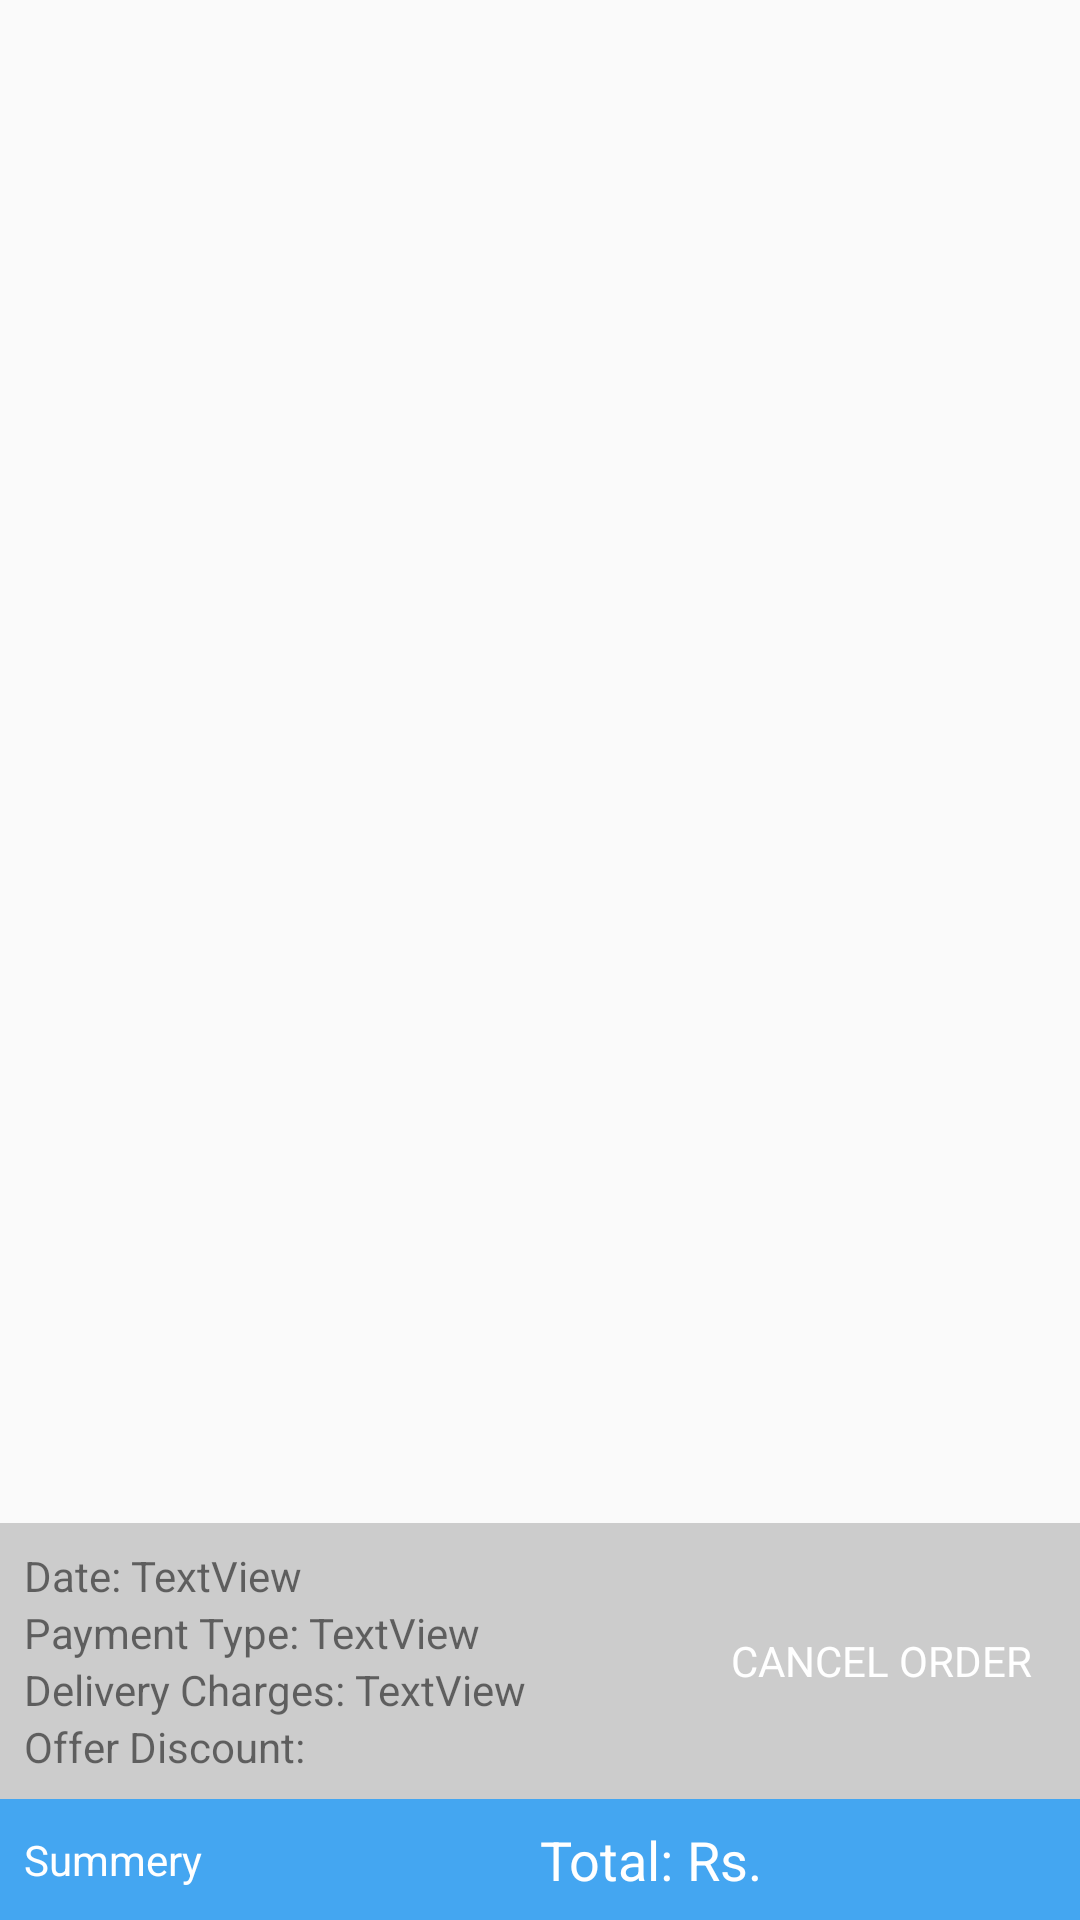

Android layout source for this screen:
<!-- AndroidManifest.xml: application theme AppTheme -->
<!-- res/layout/activity_my_order_detail.xml -->
<?xml version="1.0" encoding="utf-8"?>
<RelativeLayout xmlns:android="http://schemas.android.com/apk/res/android"
    xmlns:app="http://schemas.android.com/apk/res-auto"
    xmlns:tools="http://schemas.android.com/tools"
    android:layout_width="match_parent"
    android:layout_height="match_parent"
    android:gravity="bottom"
    android:orientation="vertical"
    tools:context="codecanyon.jagatpharma.My_order_detailActivity">

    <androidx.recyclerview.widget.RecyclerView
        android:id="@+id/rv_order_detail"
        android:layout_width="match_parent"
        android:layout_height="match_parent"
        android:layout_above="@+id/relativeLayout"
        android:layout_alignParentTop="true" />

    <LinearLayout
        android:id="@+id/relativeLayout"
        android:layout_width="match_parent"
        android:layout_height="wrap_content"
        android:layout_above="@+id/linearLayout"
        android:layout_alignParentStart="true"
        android:layout_alignParentLeft="true"
        android:background="@color/color_bg"
        android:gravity="center_vertical"
        android:orientation="horizontal"
        android:padding="@dimen/space_8">

        <LinearLayout
            android:layout_width="0dp"
            android:layout_height="wrap_content"
            android:layout_marginEnd="@dimen/space_5"
            android:layout_marginRight="@dimen/space_5"
            android:layout_weight="1"
            android:orientation="vertical">

            <LinearLayout
                android:layout_width="match_parent"
                android:layout_height="wrap_content"
                android:orientation="horizontal">

                <TextView
                    android:id="@+id/textView55"
                    android:layout_width="wrap_content"
                    android:layout_height="wrap_content"
                    android:text="@string/date" />

                <TextView
                    android:id="@+id/tv_order_detail_date"
                    android:layout_width="wrap_content"
                    android:layout_height="wrap_content"
                    android:text="TextView" />
            </LinearLayout>

            <LinearLayout
                android:layout_width="match_parent"
                android:layout_height="wrap_content"
                android:orientation="horizontal">

                <TextView
                    android:id="@+id/textView53"
                    android:layout_width="wrap_content"
                    android:layout_height="wrap_content"
                    android:text="@string/payment_type" />

                <TextView
                    android:id="@+id/tv_order_detail_type"
                    android:layout_width="wrap_content"
                    android:layout_height="wrap_content"
                    android:text="TextView" />
            </LinearLayout>

            <LinearLayout
                android:layout_width="match_parent"
                android:layout_height="wrap_content"
                android:orientation="horizontal">

                <TextView
                    android:id="@+id/textView50"
                    android:layout_width="wrap_content"
                    android:layout_height="wrap_content"
                    android:text="@string/delivery_charge2" />

                <TextView
                    android:id="@+id/tv_order_detail_charge"
                    android:layout_width="wrap_content"
                    android:layout_height="wrap_content"
                    android:text="TextView" />
            </LinearLayout>

            <LinearLayout
                android:id="@+id/ll_order_detail_offer_discount"
                android:layout_width="match_parent"
                android:layout_height="wrap_content"
                android:orientation="horizontal">

                <TextView
                    android:layout_width="wrap_content"
                    android:layout_height="wrap_content"
                    android:text="@string/offer_discount" />

                <TextView
                    android:id="@+id/tv_order_detail_offer_discount"
                    android:layout_width="wrap_content"
                    android:layout_height="wrap_content" />
            </LinearLayout>

        </LinearLayout>

        <LinearLayout
            android:orientation="vertical"
            android:layout_width="wrap_content"
            android:layout_height="wrap_content">
            <TextView
                android:id="@+id/tv_order_detail_cancel"
                android:layout_width="wrap_content"
                android:layout_height="wrap_content"
                android:layout_alignParentEnd="true"
                android:layout_alignParentRight="true"
                android:layout_centerVertical="true"
                android:background="@drawable/xml_rounded_button"
                android:padding="@dimen/space_8"
                android:text="@string/cancel_order"
                android:textAllCaps="true"
                android:textColor="@color/white" />
            <TextView
                android:visibility="gone"
                android:gravity="center"
                android:layout_marginTop="3dp"
                android:id="@+id/tvReorder"
                android:layout_width="match_parent"
                android:layout_height="wrap_content"
                android:layout_alignParentEnd="true"
                android:layout_alignParentRight="true"
                android:layout_centerVertical="true"
                android:background="@drawable/xml_rounded_button"
                android:padding="@dimen/space_8"
                android:text="Reorder"
                android:textAllCaps="true"
                android:textColor="@color/white" />
        </LinearLayout>


    </LinearLayout>

    <LinearLayout
        android:id="@+id/linearLayout"
        android:layout_width="match_parent"
        android:layout_height="wrap_content"
        android:layout_alignParentBottom="true"
        android:background="@color/colorPrimary"
        android:gravity="center_vertical"
        android:orientation="horizontal"
        android:padding="@dimen/space_8">

        <TextView
            android:id="@+id/textView39"
            android:layout_width="match_parent"
            android:layout_height="wrap_content"
            android:layout_weight="1"
            android:text="@string/summery"
            android:textColor="@color/white" />

        <LinearLayout
            android:layout_width="match_parent"
            android:layout_height="wrap_content"
            android:layout_weight="1"
            android:orientation="horizontal">

            <TextView
                android:id="@+id/textView41"
                android:layout_width="wrap_content"
                android:layout_height="wrap_content"
                android:text="@string/total"
                android:textColor="@color/white"
                android:textSize="@dimen/text_18" />

            <TextView
                android:id="@+id/tv_order_detail_currency"
                android:layout_width="wrap_content"
                android:layout_height="wrap_content"
                android:text="@string/rs"
                android:textColor="@color/white"
                android:textSize="@dimen/text_18" />

            <TextView
                android:id="@+id/tv_order_detail_price"
                android:layout_width="wrap_content"
                android:layout_height="wrap_content"
                android:textColor="@color/white"
                android:textSize="@dimen/text_18" />
        </LinearLayout>
    </LinearLayout>
</RelativeLayout>
<!-- resources referenced by this layout -->
<resources>
  <color name="colorPrimary">#44A6F1</color>
  <color name="color_bg">#cccccc</color>
  <color name="white">#ffffff</color>
  <dimen name="space_5">5dp</dimen>
  <dimen name="space_8">8dp</dimen>
  <dimen name="text_18">18sp</dimen>
  <string name="cancel_order">Cancel Order</string>
  <string name="date">Date:\u0020</string>
  <string name="delivery_charge2">Delivery Charges:\u0020</string>
  <string name="offer_discount">Offer Discount:\u0020</string>
  <string name="payment_type">Payment Type:\u0020</string>
  <string name="rs">Rs.\u0020</string>
  <string name="summery">Summery</string>
  <string name="total">Total:\u0020</string>
  <style name="AppTheme" parent="Theme.AppCompat.Light.DarkActionBar">
          
          <item name="colorPrimary">@color/colorPrimary</item>
          <item name="colorPrimaryDark">@color/colorPrimaryDark</item>
          <item name="colorAccent">@color/colorAccent</item>
      </style>
  <color name="colorPrimaryDark">#44A6F1</color>
  <color name="colorAccent">#000000</color>
</resources>
